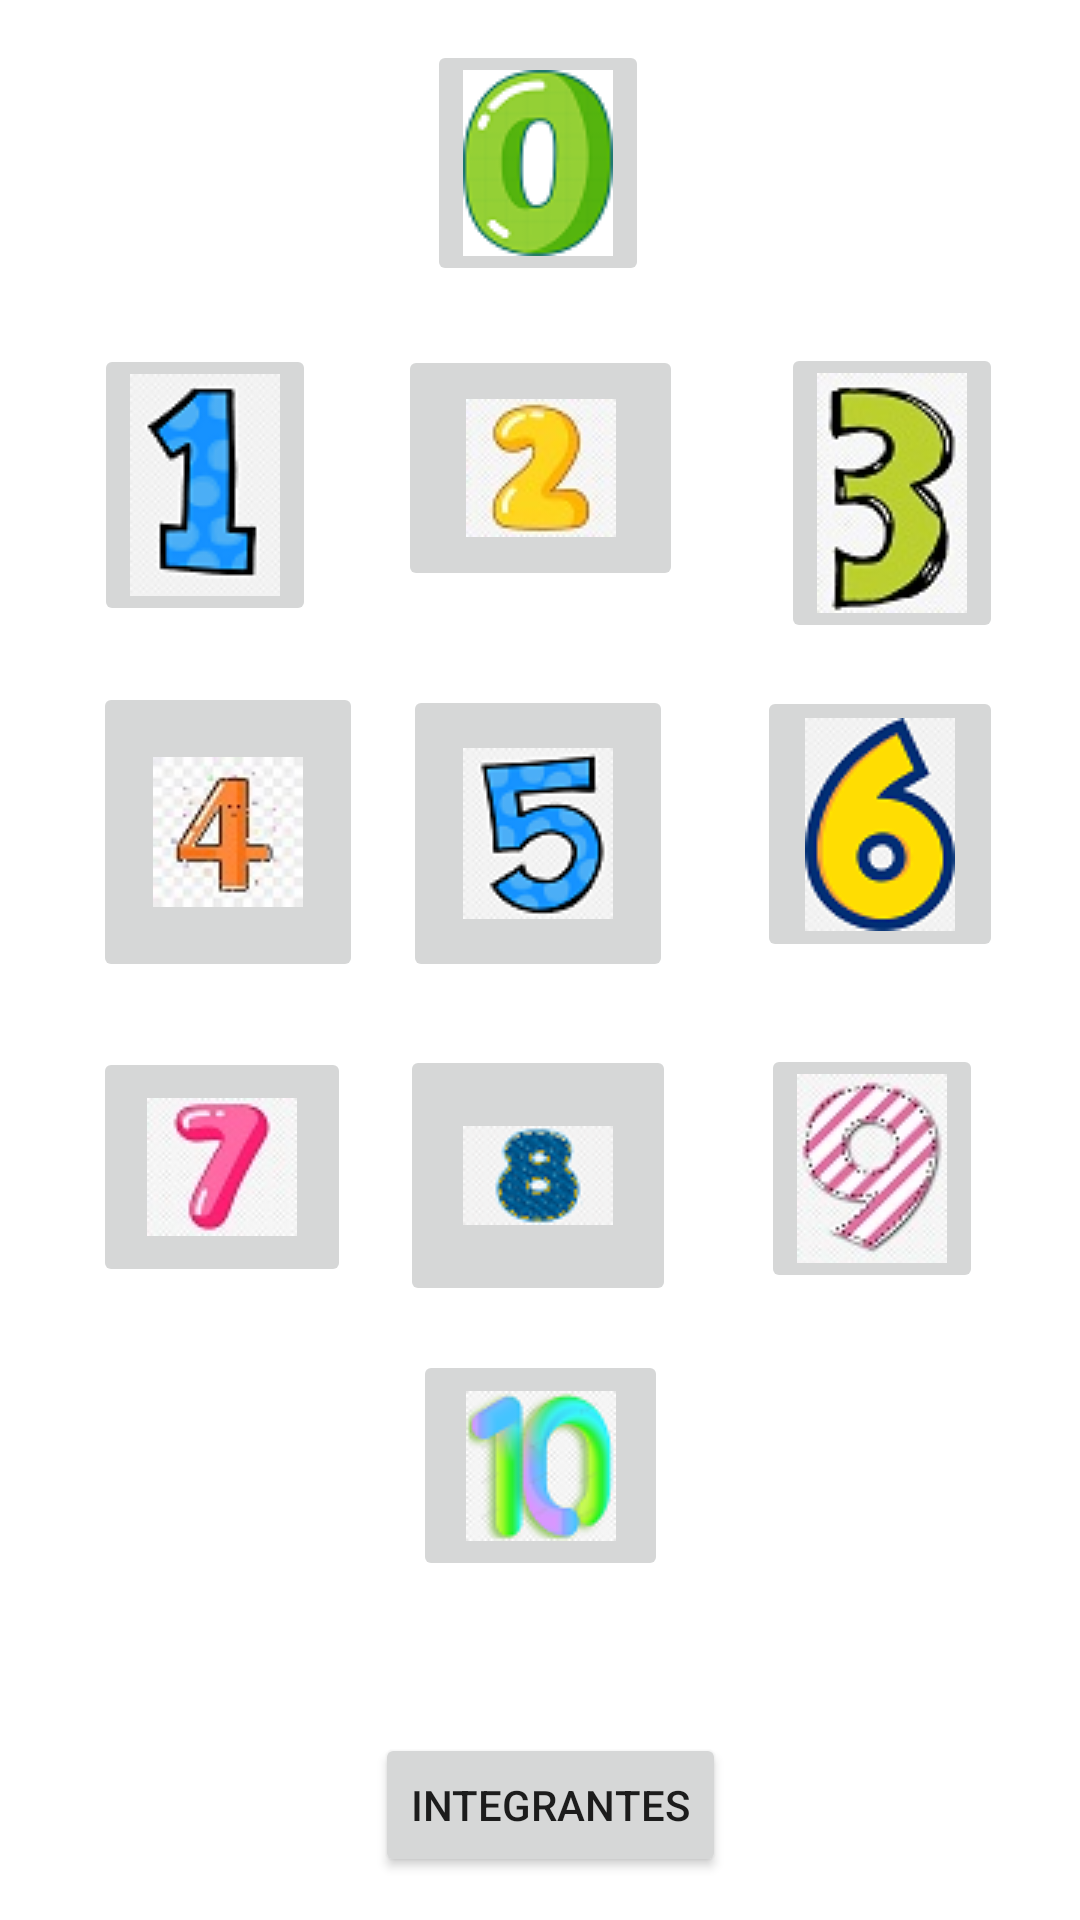

Produce the Android XML layout that renders to this screen, including the resource entries it uses.
<!-- AndroidManifest.xml: application theme Theme.ParcialNumeros -->
<!-- res/layout/activity_main.xml -->
<?xml version="1.0" encoding="utf-8"?>
<androidx.constraintlayout.widget.ConstraintLayout xmlns:android="http://schemas.android.com/apk/res/android"
    xmlns:app="http://schemas.android.com/apk/res-auto"
    xmlns:tools="http://schemas.android.com/tools"
    android:layout_width="match_parent"
    android:layout_height="match_parent"
    android:background="@drawable/fondojeje"
    tools:context=".MainActivity">

    <ImageButton
        android:id="@+id/imgcero"
        android:layout_width="wrap_content"
        android:layout_height="wrap_content"
        app:layout_constraintBottom_toBottomOf="parent"
        app:layout_constraintEnd_toEndOf="parent"
        app:layout_constraintHorizontal_bias="0.498"
        app:layout_constraintStart_toStartOf="parent"
        app:layout_constraintTop_toTopOf="parent"
        app:layout_constraintVertical_bias="0.024"
        app:srcCompat="@drawable/cero" />

    <ImageButton
        android:id="@+id/imguno"
        android:layout_width="wrap_content"
        android:layout_height="wrap_content"
        app:layout_constraintBottom_toBottomOf="parent"
        app:layout_constraintEnd_toEndOf="parent"
        app:layout_constraintHorizontal_bias="0.109"
        app:layout_constraintStart_toStartOf="parent"
        app:layout_constraintTop_toTopOf="parent"
        app:layout_constraintVertical_bias="0.21"
        app:srcCompat="@drawable/uno" />

    <ImageButton
        android:id="@+id/imgdos"
        android:layout_width="95dp"
        android:layout_height="82dp"
        app:layout_constraintBottom_toBottomOf="parent"
        app:layout_constraintEnd_toEndOf="parent"
        app:layout_constraintStart_toStartOf="parent"
        app:layout_constraintTop_toTopOf="parent"
        app:layout_constraintVertical_bias="0.206"
        app:srcCompat="@drawable/dos" />

    <ImageButton
        android:id="@+id/imgtres"
        android:layout_width="wrap_content"
        android:layout_height="wrap_content"
        app:layout_constraintBottom_toBottomOf="parent"
        app:layout_constraintEnd_toEndOf="parent"
        app:layout_constraintHorizontal_bias="0.91"
        app:layout_constraintStart_toStartOf="parent"
        app:layout_constraintTop_toTopOf="parent"
        app:layout_constraintVertical_bias="0.212"
        app:srcCompat="@drawable/tres" />

    <ImageButton
        android:id="@+id/imgcuatro"
        android:layout_width="90dp"
        android:layout_height="100dp"
        app:layout_constraintBottom_toBottomOf="parent"
        app:layout_constraintEnd_toEndOf="parent"
        app:layout_constraintHorizontal_bias="0.115"
        app:layout_constraintStart_toStartOf="parent"
        app:layout_constraintTop_toTopOf="parent"
        app:layout_constraintVertical_bias="0.421"
        app:srcCompat="@drawable/cuatro" />

    <ImageButton
        android:id="@+id/imgcinco"
        android:layout_width="90dp"
        android:layout_height="99dp"
        app:layout_constraintBottom_toBottomOf="parent"
        app:layout_constraintEnd_toEndOf="parent"
        app:layout_constraintHorizontal_bias="0.498"
        app:layout_constraintStart_toStartOf="parent"
        app:layout_constraintTop_toTopOf="parent"
        app:layout_constraintVertical_bias="0.422"
        app:srcCompat="@drawable/cinco" />

    <ImageButton
        android:id="@+id/imgseis"
        android:layout_width="82dp"
        android:layout_height="92dp"
        app:layout_constraintBottom_toBottomOf="parent"
        app:layout_constraintEnd_toEndOf="parent"
        app:layout_constraintHorizontal_bias="0.908"
        app:layout_constraintStart_toStartOf="parent"
        app:layout_constraintTop_toTopOf="parent"
        app:layout_constraintVertical_bias="0.417"
        app:srcCompat="@drawable/seis" />

    <ImageButton
        android:id="@+id/imgsiete"
        android:layout_width="86dp"
        android:layout_height="80dp"
        app:layout_constraintBottom_toBottomOf="parent"
        app:layout_constraintEnd_toEndOf="parent"
        app:layout_constraintHorizontal_bias="0.113"
        app:layout_constraintStart_toStartOf="parent"
        app:layout_constraintTop_toTopOf="parent"
        app:layout_constraintVertical_bias="0.623"
        app:srcCompat="@drawable/siete" />

    <ImageButton
        android:id="@+id/imgocho"
        android:layout_width="92dp"
        android:layout_height="87dp"
        app:layout_constraintBottom_toBottomOf="parent"
        app:layout_constraintEnd_toEndOf="parent"
        app:layout_constraintHorizontal_bias="0.498"
        app:layout_constraintStart_toStartOf="parent"
        app:layout_constraintTop_toTopOf="parent"
        app:layout_constraintVertical_bias="0.63"
        app:srcCompat="@drawable/ocho" />

    <ImageButton
        android:id="@+id/imgnueve"
        android:layout_width="wrap_content"
        android:layout_height="wrap_content"
        app:layout_constraintBottom_toBottomOf="parent"
        app:layout_constraintEnd_toEndOf="parent"
        app:layout_constraintHorizontal_bias="0.887"
        app:layout_constraintStart_toStartOf="parent"
        app:layout_constraintTop_toTopOf="parent"
        app:layout_constraintVertical_bias="0.625"
        app:srcCompat="@drawable/nueve" />

    <ImageButton
        android:id="@+id/imgdiez"
        android:layout_width="85dp"
        android:layout_height="77dp"
        app:layout_constraintBottom_toBottomOf="parent"
        app:layout_constraintEnd_toEndOf="parent"
        app:layout_constraintStart_toStartOf="parent"
        app:layout_constraintTop_toTopOf="parent"
        app:layout_constraintVertical_bias="0.799"
        app:srcCompat="@drawable/diez" />

    <Button
        android:id="@+id/btnsiguiente"
        android:layout_width="wrap_content"
        android:layout_height="wrap_content"
        android:text="Integrantes"
        app:layout_constraintBottom_toBottomOf="parent"
        app:layout_constraintEnd_toEndOf="parent"
        app:layout_constraintHorizontal_bias="0.514"
        app:layout_constraintStart_toStartOf="parent"
        app:layout_constraintTop_toTopOf="parent"
        app:layout_constraintVertical_bias="0.976" />
</androidx.constraintlayout.widget.ConstraintLayout>
<!-- resources referenced by this layout -->
<resources>
  <!-- drawable cero: png bitmap (drawable, 5024 bytes) -->
  <!-- drawable cinco: png bitmap (drawable, 5348 bytes) -->
  <!-- drawable cuatro: png bitmap (drawable, 2560 bytes) -->
  <!-- drawable diez: png bitmap (drawable, 5978 bytes) -->
  <!-- drawable dos: png bitmap (drawable, 2326 bytes) -->
  <!-- drawable nueve: png bitmap (drawable, 3274 bytes) -->
  <!-- drawable ocho: png bitmap (drawable, 3513 bytes) -->
  <!-- drawable seis: png bitmap (drawable, 6259 bytes) -->
  <!-- drawable siete: png bitmap (drawable, 2218 bytes) -->
  <!-- drawable tres: jpg bitmap (drawable, 4813 bytes) -->
  <!-- drawable uno: png bitmap (drawable, 5657 bytes) -->
  <style name="Theme.ParcialNumeros" parent="Theme.MaterialComponents.DayNight.DarkActionBar">
          
          <item name="colorPrimary">@color/purple_500</item>
          <item name="colorPrimaryVariant">@color/purple_700</item>
          <item name="colorOnPrimary">@color/white</item>
          
          <item name="colorSecondary">@color/teal_200</item>
          <item name="colorSecondaryVariant">@color/teal_700</item>
          <item name="colorOnSecondary">@color/black</item>
          
          <item name="android:statusBarColor" tools:targetApi="l">?attr/colorPrimaryVariant</item>
          
      </style>
  <!-- not gathered from this repository: default colours our renderer supplied (Android Studio template values) -->
  <color name="purple_500">#FF6200EE</color>
  <color name="purple_700">#FF3700B3</color>
  <color name="teal_200">#FF03DAC5</color>
  <color name="teal_700">#FF018786</color>
  <color name="black">#FF000000</color>
  <color name="white">#FFFFFFFF</color>
</resources>
